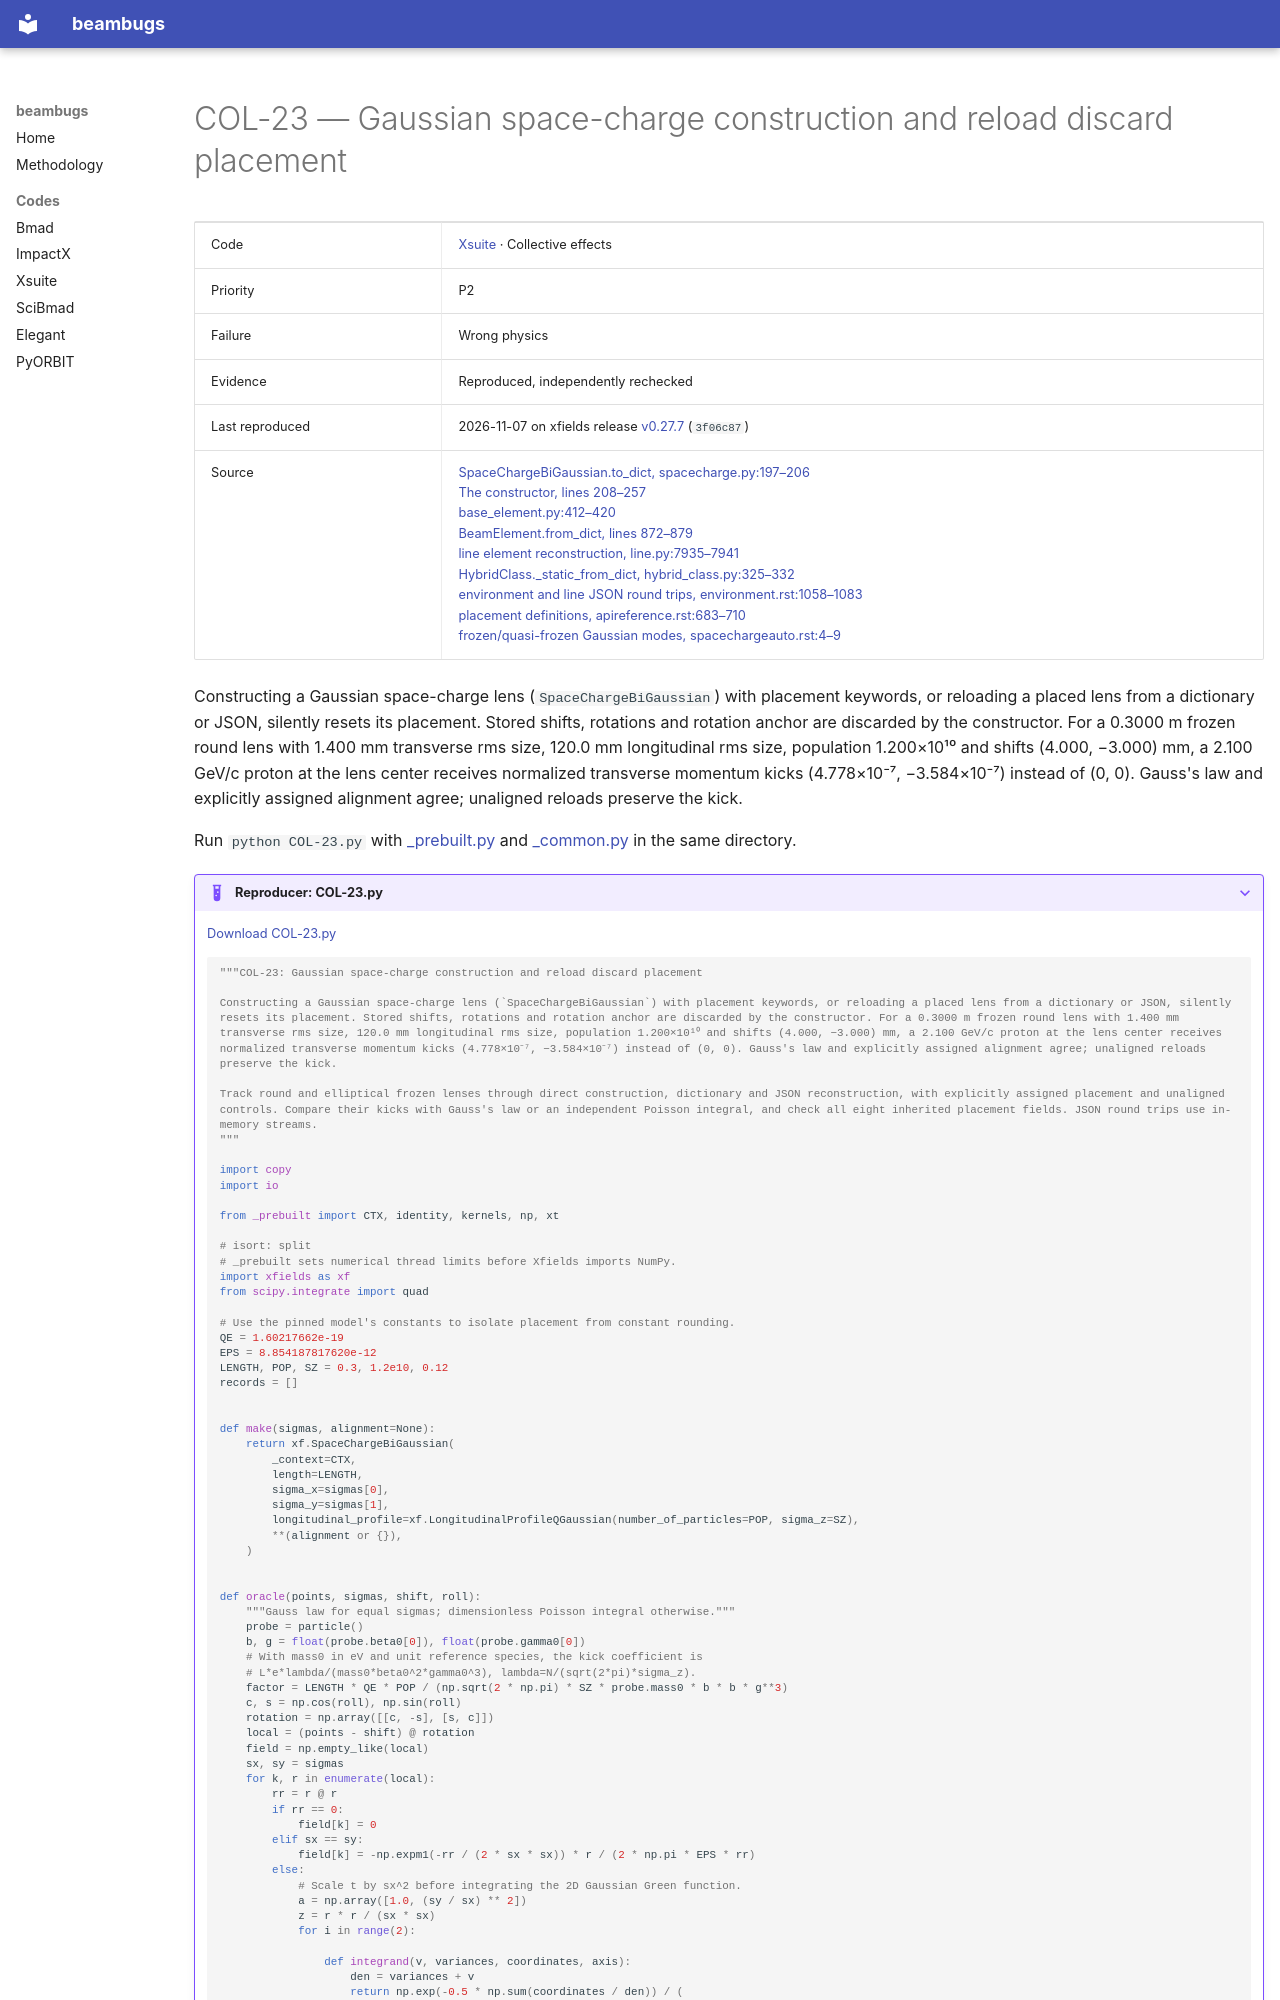

repository: nikitakuklev/beambugs · page: xsuite/COL-23/index.html · generator: mkdocs

---
title: "COL-23: Gaussian space-charge construction and reload discard placement"
hide:
  - toc
---

# COL-23 — Gaussian space-charge construction and reload discard placement

| | |
|---|---|
| Code | [Xsuite](../index.md) · Collective effects |
| Priority | P2 |
| Failure | Wrong physics |
| Evidence | Reproduced, independently rechecked |
| Last reproduced | 2026-11-07 on xfields release [v0.27.7](https://github.com/xsuite/xfields/tree/v0.27.7) (`3f06c87`) |
| Source | [SpaceChargeBiGaussian.to_dict, spacecharge.py:197–206](https://github.com/xsuite/xfields/blob/223b4fa134a1435be9b45ef21ae8903f96c5f685/xfields/beam_elements/spacecharge.py#L197-L206)<br>[The constructor, lines 208–257](https://github.com/xsuite/xfields/blob/223b4fa134a1435be9b45ef21ae8903f96c5f685/xfields/beam_elements/spacecharge.py#L208-L257)<br>[base_element.py:412–420](https://github.com/xsuite/xtrack/blob/ad5e808cdc5b9a881eac2f41e32a0b7d11cc7028/xtrack/base_element.py#L412-L420)<br>[BeamElement.from_dict, lines 872–879](https://github.com/xsuite/xtrack/blob/ad5e808cdc5b9a881eac2f41e32a0b7d11cc7028/xtrack/base_element.py#L872-L879)<br>[line element reconstruction, line.py:7935–7941](https://github.com/xsuite/xtrack/blob/ad5e808cdc5b9a881eac2f41e32a0b7d11cc7028/xtrack/line.py#L7935-L7941)<br>[HybridClass._static_from_dict, hybrid_class.py:325–332](https://github.com/xsuite/xobjects/blob/dfe34ae824bd8b202015f4350e655238b5bb9511/xobjects/hybrid_class.py#L325-L332)<br>[environment and line JSON round trips, environment.rst:1058–1083](https://github.com/xsuite/xsuite/blob/e0913e0a18028b2fce06991aebed6150876124b3/docs/environment.rst#L1058-L1083)<br>[placement definitions, apireference.rst:683–710](https://github.com/xsuite/xsuite/blob/e0913e0a18028b2fce06991aebed6150876124b3/docs/apireference.rst#L683-L710)<br>[frozen/quasi-frozen Gaussian modes, spacechargeauto.rst:4–9](https://github.com/xsuite/xsuite/blob/e0913e0a18028b2fce06991aebed6150876124b3/docs/spacechargeauto.rst#L4-L9) |

Constructing a Gaussian space-charge lens (`SpaceChargeBiGaussian`) with placement keywords, or reloading a placed lens from a dictionary or JSON, silently resets its placement. Stored shifts, rotations and rotation anchor are discarded by the constructor. For a 0.3000 m frozen round lens with 1.400 mm transverse rms size, 120.0 mm longitudinal rms size, population 1.200×10¹⁰ and shifts (4.000, −3.000) mm, a 2.100 GeV/c proton at the lens center receives normalized transverse momentum kicks (4.778×10⁻⁷, −3.584×10⁻⁷) instead of (0, 0). Gauss's law and explicitly assigned alignment agree; unaligned reloads preserve the kick.

Run `python COL-23.py` with [_prebuilt.py](../helpers/_prebuilt.py) and [_common.py](../helpers/_common.py) in the same directory.

??? example "Reproducer: COL-23.py"

    [Download COL-23.py](COL-23.py)

    ```python
    """COL-23: Gaussian space-charge construction and reload discard placement

    Constructing a Gaussian space-charge lens (`SpaceChargeBiGaussian`) with placement keywords, or reloading a placed lens from a dictionary or JSON, silently resets its placement. Stored shifts, rotations and rotation anchor are discarded by the constructor. For a 0.3000 m frozen round lens with 1.400 mm transverse rms size, 120.0 mm longitudinal rms size, population 1.200×10¹⁰ and shifts (4.000, −3.000) mm, a 2.100 GeV/c proton at the lens center receives normalized transverse momentum kicks (4.778×10⁻⁷, −3.584×10⁻⁷) instead of (0, 0). Gauss's law and explicitly assigned alignment agree; unaligned reloads preserve the kick.

    Track round and elliptical frozen lenses through direct construction, dictionary and JSON reconstruction, with explicitly assigned placement and unaligned controls. Compare their kicks with Gauss's law or an independent Poisson integral, and check all eight inherited placement fields. JSON round trips use in-memory streams.
    """

    import copy
    import io

    from _prebuilt import CTX, identity, kernels, np, xt

    # isort: split
    # _prebuilt sets numerical thread limits before Xfields imports NumPy.
    import xfields as xf
    from scipy.integrate import quad

    # Use the pinned model's constants to isolate placement from constant rounding.
    QE = 1.60217662e-19
    EPS = 8.854187817620e-12
    LENGTH, POP, SZ = 0.3, 1.2e10, 0.12
    records = []


    def make(sigmas, alignment=None):
        return xf.SpaceChargeBiGaussian(
            _context=CTX,
            length=LENGTH,
            sigma_x=sigmas[0],
            sigma_y=sigmas[1],
            longitudinal_profile=xf.LongitudinalProfileQGaussian(number_of_particles=POP, sigma_z=SZ),
            **(alignment or {}),
        )
